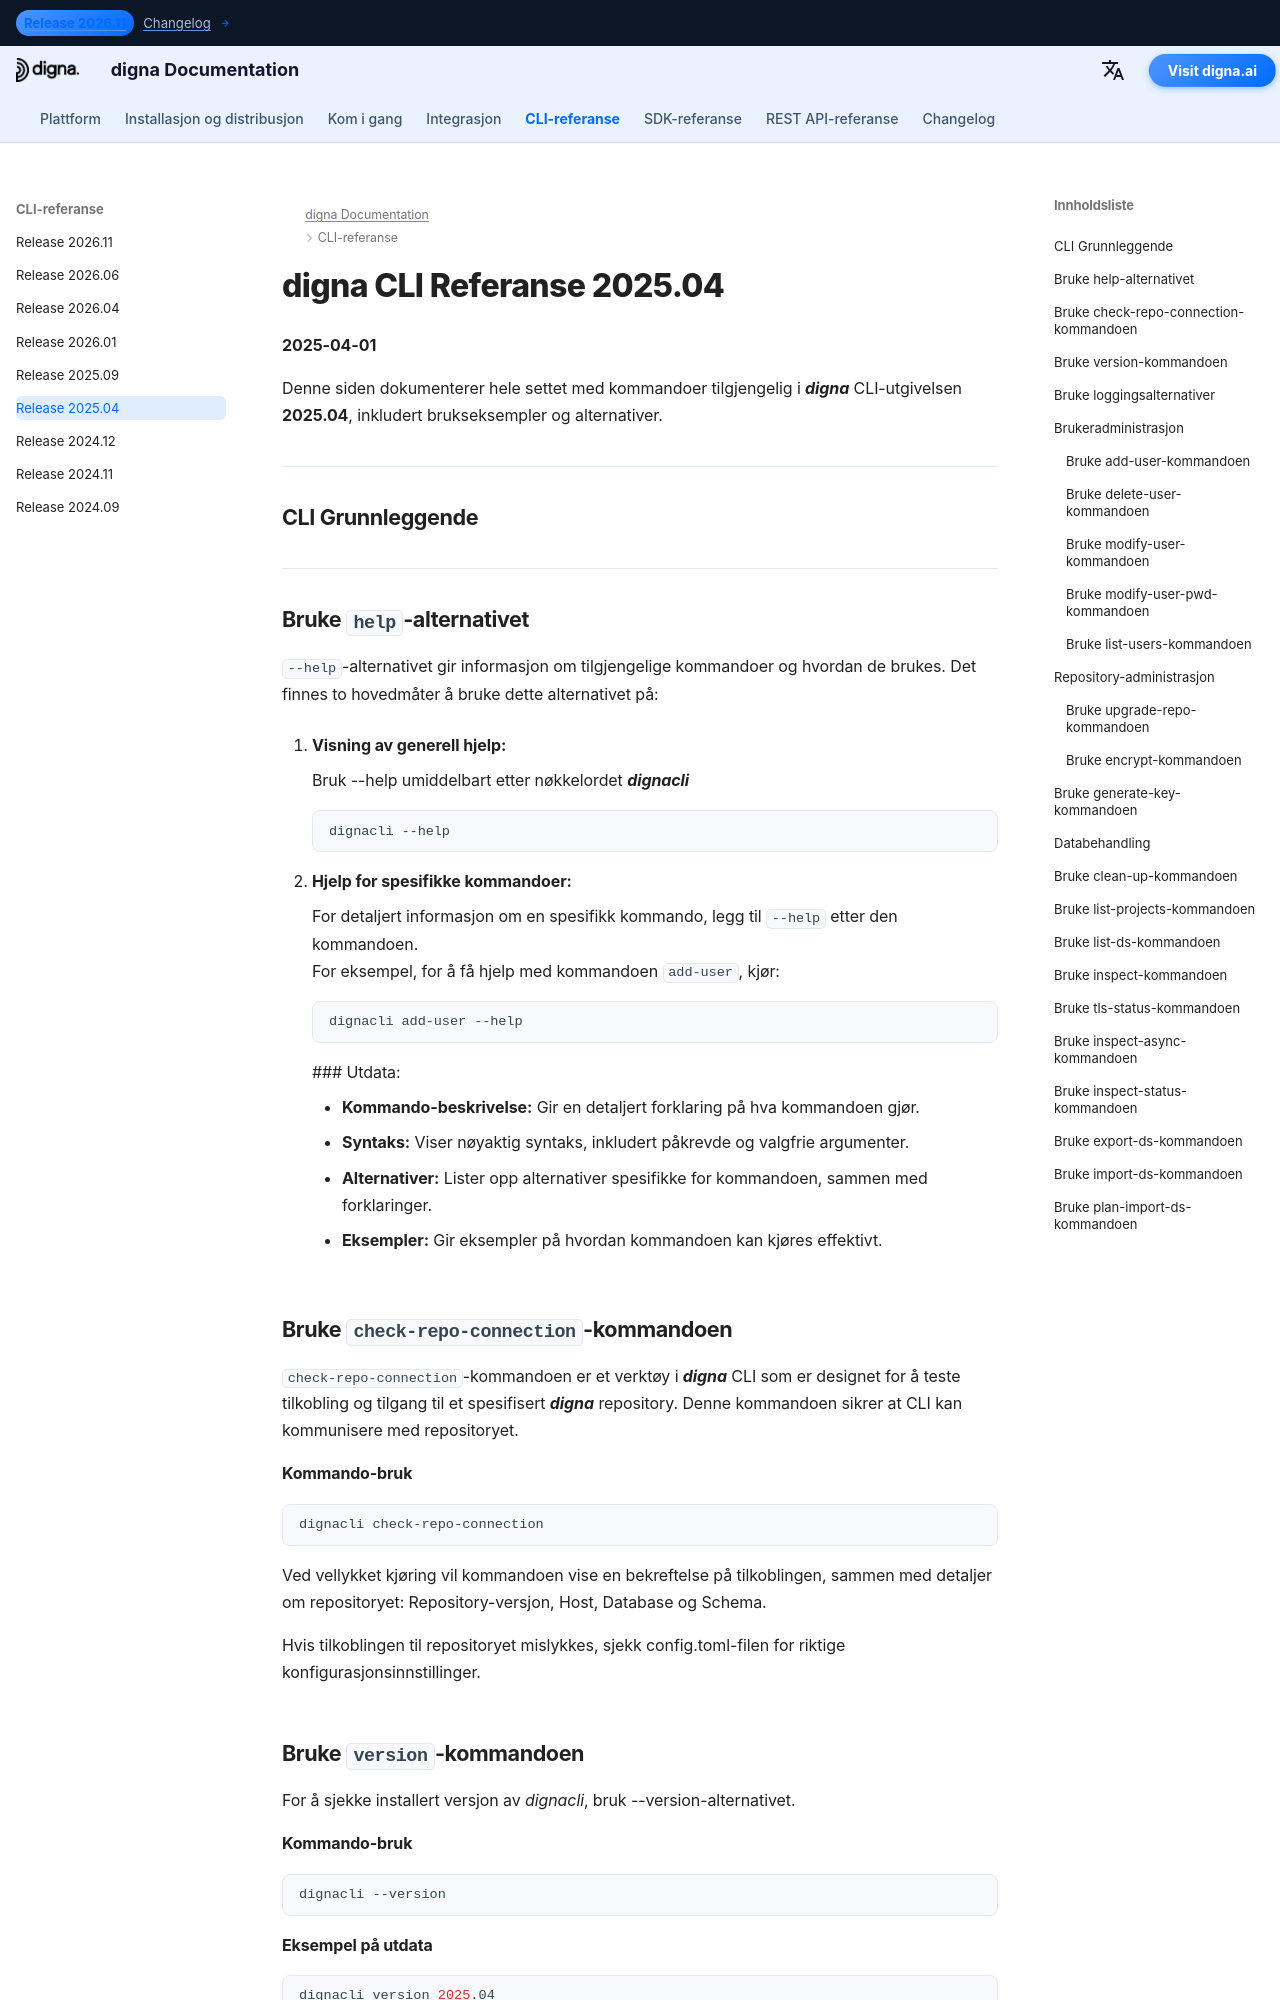

repository: dignaai/digna-docs · page: nb/cli/Command_Line_Interface_202504/index.html · generator: mkdocs

---
title: digna CLI Referanse 2025.04 – Kommandoer & Eksempler | digna Dokumentasjon
description: Komplett referanse for digna CLI-utgivelsen 2025.04. Lær hvordan du administrerer brukere, repositoryer og data med kommandoer som add-user, check-repo-connection, upgrade-repo, inspect og mer.
image: /assets/logo_square.png
---

# digna CLI Referanse 2025.04
**2025-04-01**

Denne siden dokumenterer hele settet med kommandoer tilgjengelig i ***digna*** CLI-utgivelsen **2025.04**, inkludert brukseksempler og alternativer.

---

## CLI Grunnleggende

---

## Bruke `help`-alternativet

`--help`-alternativet gir informasjon om tilgjengelige kommandoer og hvordan de brukes. Det finnes to hovedmåter å bruke dette alternativet på:

1. **Visning av generell hjelp:**
   
    Bruk --help umiddelbart etter nøkkelordet ***dignacli***  
   ```bash
   dignacli --help
   ```

2. **Hjelp for spesifikke kommandoer:**  
  
    For detaljert informasjon om en spesifikk kommando, legg til `--help` etter den kommandoen.  
    For eksempel, for å få hjelp med kommandoen `add-user`, kjør:
     ```bash
     dignacli add-user --help
     ```

     ### Utdata:
      
     - **Kommando-beskrivelse:** Gir en detaljert forklaring på hva kommandoen gjør.  
     - **Syntaks:** Viser nøyaktig syntaks, inkludert påkrevde og valgfrie argumenter.  
     - **Alternativer:** Lister opp alternativer spesifikke for kommandoen, sammen med forklaringer.  
     - **Eksempler:** Gir eksempler på hvordan kommandoen kan kjøres effektivt.

  
## Bruke `check-repo-connection`-kommandoen

`check-repo-connection`-kommandoen er et verktøy i ***digna*** CLI som er designet for å teste tilkobling og tilgang til et spesifisert ***digna*** repository. Denne kommandoen sikrer at CLI kan kommunisere med repositoryet.
      
#### Kommando-bruk
```bash
dignacli check-repo-connection
```

Ved vellykket kjøring vil kommandoen vise en bekreftelse på tilkoblingen, sammen med detaljer om repositoryet: Repository-versjon, Host, Database og Schema.  
  
Hvis tilkoblingen til repositoryet mislykkes, sjekk config.toml-filen for riktige konfigurasjonsinnstillinger.

## Bruke `version`-kommandoen

For å sjekke installert versjon av *dignacli*, bruk --version-alternativet.  
  
#### Kommando-bruk
```bash
dignacli --version
```
  
#### Eksempel på utdata
```bash
dignacli version 2025.04
```
